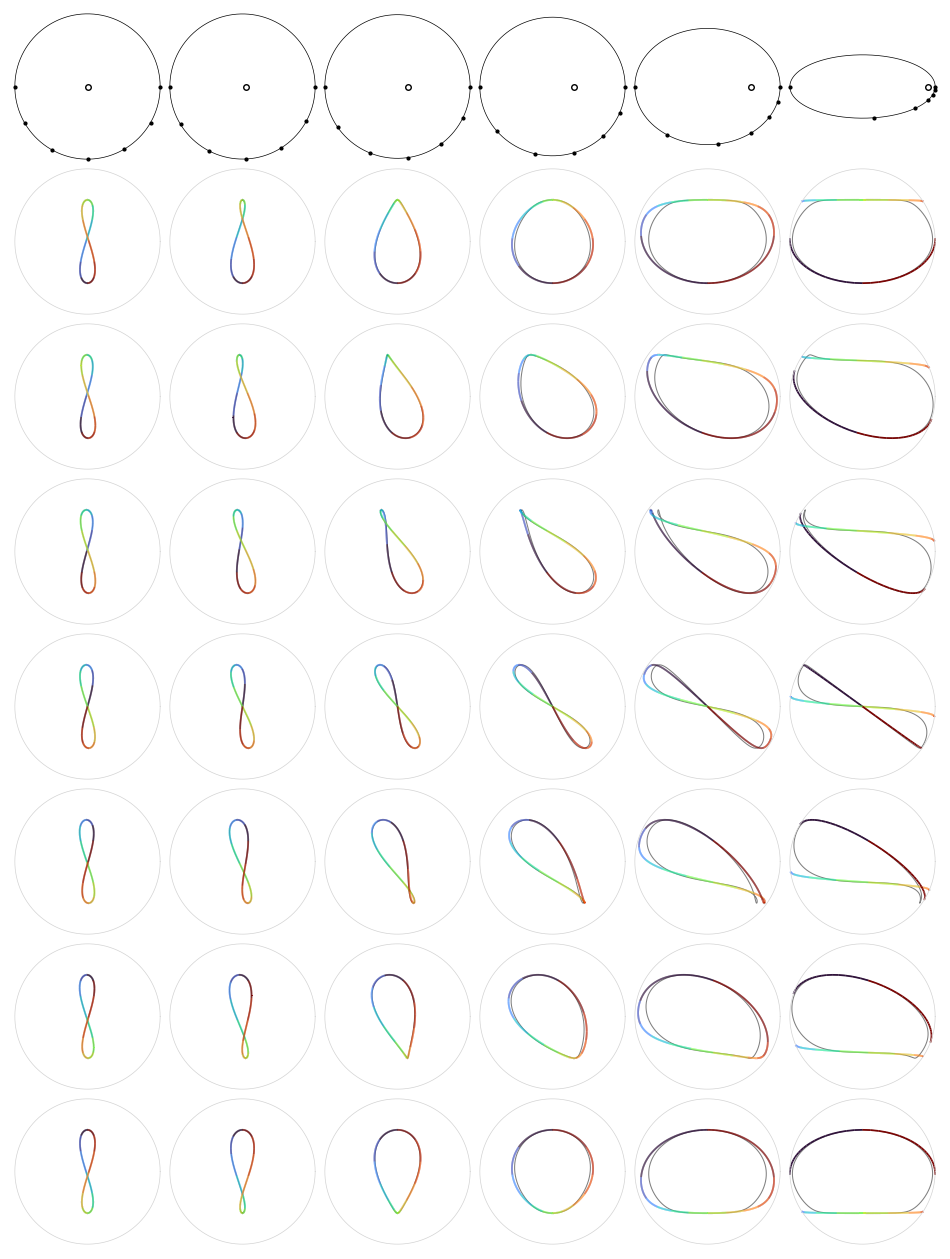

The matplotlib source for this figure: (Note: this script raises an exception after producing the figure.)
import numpy as np
import matplotlib
import matplotlib.pyplot as plt
from matplotlib.collections import LineCollection
from matplotlib.patches import Patch
from numpy import pi, sin, cos

# fmt: off
Months = [f"Mo {i + 1:02d}" for i in range(12)]
offset = 0.0  # year start to perihelion in [0, 1)

# Months = [
#     "Jan", "Feb", "Mar", "Apr", "May", "Jun", 
#     "Jul", "Aug", "Sep", "Oct", "Nov", "Dec",
# ]
# offset = 3.0 / 365.0  # year start to perihelion in [0, 1)

# Months = [
#     "Sa-Dh", "Ca-Ma", "Aq-Kh", "Pi-Mi", "Ar-Me", "Ta-Ri", 
#     "Ge-Mi", "Ca-Ka", "Le-Si", "Vi-Ka", "Li-Tu", "Sc-Vr",
# ]
# offset = 0.7259  # Mars spring equinox (year start) to perihelion
# fmt: on


def project_analemma(x1, x2, x3):
    norm = np.sqrt(x1 * x1 + x2 * x2 + x3 * x3)
    x1[:] /= norm
    x2[:] /= norm
    x3[:] /= norm
    mask = x1 <= 0.0
    x1[mask] = np.nan
    x2[mask] = np.nan
    x3[mask] = np.nan
    return


def approx_analemma(eps, e, g, M_astro):
    assert 0.0 <= e < 1.0
    assert 0. <= eps <= np.pi / 2.0
    assert 0 <= g <= 2 * np.pi
    
    M = M_astro - offset * 2 * np.pi  # M astro -> M civil
    mu = M + g

    ce, se = np.cos(eps), np.sin(eps)

    x1 = (1 + ce) / 2 - (1 - ce) / 2 * np.cos(2 * mu)
    x2 = (1 - ce) / 2 * np.sin(2 * mu)
    x3 = -se * np.cos(mu)

    x1 -= e * (1 + ce) * np.cos(mu - g) / 2
    x2 += e * (1 + ce) * np.sin(mu - g)
    x1 += e * (1 - ce) * (3 * np.cos(mu + g) - np.cos(3 * mu - g)) / 4
    x2 -= e * (1 - ce) * (3 * np.sin(mu + g) - np.sin(3 * mu - g)) / 4
    x3 += e * se * (3 * np.cos(g) - np.cos(2 * mu - g)) / 2

    return x1, x2, x3


def solve_analemma(tilt, ecc, g, M_astro):
    """ Solve the analemma for given parameters.
    Args:
        tilt (float): planet obliquity
        ecc (float): planet eccentricity
        g (float): winter solstice to perihelion angle
        M (np.ndarray): mean anomaly, in radians
        offset (float, optional): Winter solstice to year start in [0, 1)

    Returns:
        x1, x2, x3 (np.ndarray): Planet-Sun vector in planet-centric coords.
    """
    M = M_astro - offset * 2 * np.pi  # M astro -> M civil
    E = np.copy(M) + ecc * np.sin(M)
    for it in range(10):
        f = E - ecc * np.sin(E) - M
        df = 1 - ecc * np.cos(E)
        E -= f / df
    r = 1 - ecc * np.cos(E)
    cos_nu = (np.cos(E) - ecc) / r
    sin_nu = np.sqrt(1 - ecc * ecc) * np.sin(E) / r
        
    cos_gm, sin_gm = np.cos(g), np.sin(g)
    cos_ep, sin_ep = np.cos(tilt), np.sin(tilt)
    cos_nu_g = cos_nu * cos_gm - sin_nu * sin_gm
    sin_nu_g = sin_nu * cos_gm + cos_nu * sin_gm
    cos_th = -np.cos(M + g)
    sin_th = -np.sin(M + g)
    
    x1 = r * (-cos_ep * cos_nu_g * cos_th - sin_nu_g * sin_th)
    x2 = r * (+cos_ep * cos_nu_g * sin_th - sin_nu_g * cos_th)
    x3 = r * (-sin_ep * cos_nu_g)
    return x1, x2, x3


def find_solstice_angle(e, nu):
    coef =  1.0 + e * np.cos(nu)
    cos_E = (e + np.cos(nu)) / coef
    sin_E = np.sqrt(1 - e * e) * np.sin(nu) / coef
    # E = shift + ecc * np.sin(shift)
    # delta, tol = 1., 1e-9
    # it, max_iter = 0, 10
    # while it < max_iter and tol < np.abs(delta):
    #     f = E - ecc * np.sin(E) - shift
    #     df = 1 - ecc * np.cos(E)
    #     delta = f / df
    #     E -= delta
    #     it += 1
    # if it == max_iter:
    #     print("Warning: did not converge in find_solstice_angle")
    return cos_E, sin_E


def find_cutoff(tilt, ax):
    if np.abs(tilt) < np.pi / 2:
        ts = np.array([])
    else:
        arg = (1.0 + np.cos(tilt)) / (1.0 - np.cos(tilt))
        t1 = np.arccos(arg) / 2.0
        t2 = np.pi - t1
        t3 = np.pi + t1
        t4 = 2 * np.pi - t1
        ts = np.array([t1, t2, t3, t4])
        ax.plot(
            -1 / 2 * (1 - np.cos(tilt)) * np.sin(2 * ts),
            -np.sin(tilt) * np.cos(ts),
            "o",
            alpha=1.0,
        )
    return ts


def add_legend(ax, colors, pos, kwargs=dict()):
    legend_elements = [
        Patch(facecolor=color, edgecolor="none", label=f"{month}")
        for color, month in zip(colors, Months)
    ]
    ax.legend(
        handles=legend_elements,
        loc="center right",
        ncols=1,
        labelspacing=1.0,
        bbox_to_anchor=pos,
        **kwargs
    )
    return


def add_directions(ax):
    ax.text(0, +1.20, "North", ha="center", va="top", fontsize=12)
    ax.text(0, -1.20, "South", ha="center", va="bottom", fontsize=12)
    ax.text(+1.20, 0, "West", ha="right", va="center", fontsize=12)
    ax.text(-1.20, 0, "East", ha="left", va="center", fontsize=12)
    return


def plot_analemma(tilt_list, ecc, shift, savefig=""):
    fig, ax = plt.subplots(figsize=(8, 6))
    ax.set_aspect("equal")
    ax.set_xlim(-1.2, 1.2)
    ax.set_ylim(-1.2, 1.2)

    # Plot the analemma
    n = 150
    n_colors = 12
    t = np.linspace(0, 2.0 * np.pi, n_colors * n + 1)
    # t_labels = np.array([1, 1, 1, 1, 1, 1]) * (n * n_colors // 2)
    # t_labels[-1] = 550

    colors = plt.get_cmap("turbo")(np.linspace(0.0, 1.0, n_colors))
    line_colors = np.repeat(colors, n, axis=0)
    tilts = np.deg2rad(np.array(tilt_list))

    for i, eps in enumerate(tilts):
        x1, x2, x3 = approx_analemma(eps, ecc, shift, t)
        project_analemma(x1, x2, x3)
        x, y, z = -x2, x3, x1
        label = r"$\epsilon={:.0f}^\circ$".format(np.rad2deg(eps))
        sign = 1
        t_label = np.argmax(sign * y) if i < 5 else 500
        ha = "center" if i < 5 else "left"
        va = "bottom" if sign > 0 else "top"
        xl, yl = x[t_label], y[t_label]
        xl += 0.0 if i < 5 else 0.10
        ax.text(xl, yl, label, fontsize=12, ha=ha, va=va)
        # find_cutoff(eps, ax)
        x[z <= 0] = np.nan
        y[z <= 0] = np.nan

        points = np.array([x, y]).T.reshape(-1, 1, 2)
        segments = np.concatenate([points[:-1], points[1:]], axis=1)
        lc = LineCollection(segments, colors=line_colors)
        lc.set_linewidth(2)
        ax.add_collection(lc)

    ax.plot(np.cos(t), np.sin(t), color="k", lw=0.5, ls="-", alpha=0.5)
    ax.set_aspect("equal")
    add_legend(ax, colors, (1.20, +0.5))
    add_directions(ax)
    ax.axis("off")
    fig.tight_layout()
    if savefig:
        fig.savefig("./Analemma/analemma_plot.pdf")
    return


def compare(tilt, ecc, shift, savefig=""):
    zoom = 2.0
    size_in = 4.5
    radius = size_in / 2.0 * zoom
    pad, pad_top = 0.05, 0.17
    size = size_in + pad
    size_x = size * 0.6
    n_cols = 3
    figsize = (n_cols * size_x, size * (1 + pad_top))
    fig, ax = plt.subplots(1, 1, figsize=figsize)

    n = 200
    m = 12
    t = np.linspace(0, 2 * np.pi, m * n + 1)
    colors = plt.get_cmap("turbo")(np.linspace(0.0, 1.0, m))
    line_colors = np.repeat(colors, n, axis=0)
    
    params = [
        (np.deg2rad(tilt), 0.0, 0.0, ":", 0.5),
        (np.deg2rad(tilt), ecc, 0.0, "--", 1.5),
        (np.deg2rad(tilt), ecc, shift, "-", 2.5),
    ]

    for col, (eps, e, g, ls, lw) in enumerate(params):
        cx = col * size_x
        cy = 0.0
        # Plot the approximation
        x1, x2, x3 = approx_analemma(eps, e, g, t)
        project_analemma(x1, x2, x3)
        x = cx + radius * (-x2)
        y = cy + radius * (+x3)
        # ax.plot(x, y, color="black", lw=0.5, alpha=1.0)
        
        # Plot the analemma
        x1, x2, x3 = solve_analemma(eps, e, g, t)
        project_analemma(x1, x2, x3)
        x = cx + radius * (-x2)
        y = cy + radius * (+x3)
        dx2 = np.gradient(x2, 2 * np.pi / (m * n))
        dx3 = np.gradient(x3, 2 * np.pi / (m * n))
        ref_speed = 0.5
        speed = np.sqrt(dx2 * dx2 + dx3 * dx3) / ref_speed
        points = np.array([x, y]).T.reshape(-1, 1, 2)
        segments = np.concatenate([points[:-1], points[1:]], axis=1)
        lc = LineCollection(segments, colors=line_colors)
        lc.set_linewidth(2.0 / speed ** 0.75)
        # lc.set_linewidth(2.5 / speed ** 0.60)
        ax.add_collection(lc)
        
        # Plot cardinal directions
        d = 0.15 * radius
        ax.plot([cx - d, cx + d], [cy, cy], "k", lw=0.5, alpha=0.5)
        ax.plot([cx, cx], [cy - 3 * d, cy + 3 * d], "k", lw=0.5, alpha=0.5)
        ax.text(cx - 1.05 * d, -0.10 * d, "E", ha="right", fontsize=12)
        ax.text(cx + 1.05 * d, -0.10 * d, "W", ha="left", fontsize=12)
        ax.text(cx - 0.05 * d, -3.1 * d, "S", va="top", fontsize=12)
        ax.text(cx - 0.05 * d, +3.05 * d, "N", va="bottom", fontsize=12)
        
        # Plot the horizon of the observer
        # x = cx + radius * np.cos(t)
        # y = cy + radius * np.sin(t)
        # ax.plot(x, y, color="lightgrey", lw=0.5, alpha=1)

        x_text = cx - 0.065 * size_in
        y_text = size / 2.0 + pad_top * size
        text = r"$\epsilon\:=\,{:.0f}^\circ$".format(np.rad2deg(eps))
        text += "\n" + r"$e\:=\,{:.3g}$".format(e)
        text += "\n" + r"$\gamma\,=\,{:.0f}^\circ$".format(np.rad2deg(g))
        ax.text(x_text, y_text, text, ha="left", va="top", fontsize=14)

    x_max = -size_x / 2.0 + n_cols * size_x + 0.4 * size_x
    add_legend(ax, colors, (x_max, 0.0), dict(bbox_transform=ax.transData))
    ax.set_aspect("equal")
    ax.set_xlim(-size_x / 2.0, n_cols * size_x - size_x / 2.0)
    ax.set_ylim(-size / 2.0, size / 2.0 + size * pad_top)
    ax.axis("off")
    fig.tight_layout()
    if savefig:
        fig.savefig(savefig)

    return


def mosaic(tilt, ecc_list, shift_list, savefig=""):
    size_in = 1.5
    radius = size_in / 2.0
    pad = 0.1
    size = size_in + pad
    n_cols = len(ecc_list)
    n_rows = len(shift_list)
    pad_top = 0.0
    figsize = (n_cols * size, (1 + n_rows) * size)
    fig, ax = plt.subplots(1, 1, figsize=figsize)

    n = 200
    m = 12
    t = np.linspace(0, 2 * np.pi, m * n + 1)
    eps = np.deg2rad(tilt)
    ecc_list = np.array(ecc_list)
    shift_list = np.array(shift_list) * 2 * np.pi

    colors = plt.get_cmap("turbo")(np.linspace(0.0, 1.0, m))
    line_colors = np.repeat(colors, n, axis=0)    

    # for row, g in enumerate(shift_list):
    #     cx = -size - 0.5
    #     cy = -row * size
    #     text = r"$\gamma={:.2f}\cdot2\pi$".format(g / (2 * np.pi))
    #     ax.text(cx, cy, text, fontsize=12, ha="left", va="center")

    for col, e in enumerate(ecc_list):
        cx = col * size
        cy_top = size * (1 + pad_top)
        b = np.sqrt(1 - e * e)
        x_sun = cx + radius * e
        ax.plot(x_sun, cy_top, "ok", ms=4, markerfacecolor='none')
        x = cx + radius * np.cos(t)
        y = cy_top + radius * np.sin(t) * b
        ax.plot(x, y, color="k", lw=0.5, ls="-")
        for row, g in enumerate(shift_list):
            cy = -row * size
            # Plot the approximation
            x1, x2, x3 = approx_analemma(eps, e, g, t)
            project_analemma(x1, x2, x3)
            x = cx + radius * (-x2)
            y = cy + radius * (+x3)
            ax.plot(x, y, color="grey", lw=0.75)
            
            # Plot the analemma
            x1, x2, x3 = solve_analemma(eps, e, g, t)
            project_analemma(x1, x2, x3)
            x = cx + radius * (-x2)
            y = cy + radius * (+x3)
            points = np.array([x, y]).T.reshape(-1, 1, 2)
            segments = np.concatenate([points[:-1], points[1:]], axis=1)
            lc = LineCollection(segments, colors=line_colors)
            lc.set_linewidth(1.25)
            ax.add_collection(lc)

            # Plot the horizon of the observer
            x = cx + radius * np.cos(t)
            y = cy + radius * np.sin(t)
            ax.plot(x, y, color="lightgrey", lw=0.5, ls="-", alpha=1)
            # Plot the solstice position on ellipse
            cos_Eg, sin_Eg = find_solstice_angle(e, g)
            x = +radius * cos_Eg
            y = -radius * sin_Eg * b
            ax.plot(cx + x, cy_top + y, "-o", lw=0.5, color="k", ms=2.0)
            # dd = 0.4
            # xx = x + np.array([-pad, pad]) * x * dd
            # yy = y + np.array([-pad, pad]) * y / b * dd
            # ax.plot(cx + xx, cy_top + yy, ls="-", lw=0.5, color="k")

    ax.set_aspect("equal")
    ax.set_xlim(-size / 2.0, n_cols * size - size / 2.0)
    ax.set_ylim(-n_rows * size + size / 2.0, size * (1 + pad_top) + size / 2.0)
    ax.axis("off")
    fig.tight_layout()
    if savefig:
        fig.savefig(savefig)

    return


if __name__ == "__main__":
    plt.rcParams.update({"text.usetex": True})

    # plot_analemma(
    #     tilt_list=[15, 23.44, 35, 50, 85],
    #     # tilt_list=[23.44],
    #     ecc=0.0,
    #     shift=0.0,
    #     # savefig="./Analemma/analemma_plot.pdf",
    # )
    # plt.show()
    
    # compare(
    #     tilt=23.44,
    #     ecc=0.017,
    #     shift=np.deg2rad(12.93),
    #     # tilt=25.19,
    #     # ecc=0.093,
    #     # shift=np.deg2rad(341),
    #     # savefig="./Analemma/comparison.pdf",
    # )
    # plt.show()

    mosaic(
        tilt=35,
        ecc_list=[0.01, 0.05, 0.15, 0.3, 0.6, 0.9],
        shift_list=np.linspace(0, 0.5, 7, endpoint=True),
        savefig="./Analemma/mosaic.pdf",
    )
    plt.show()
